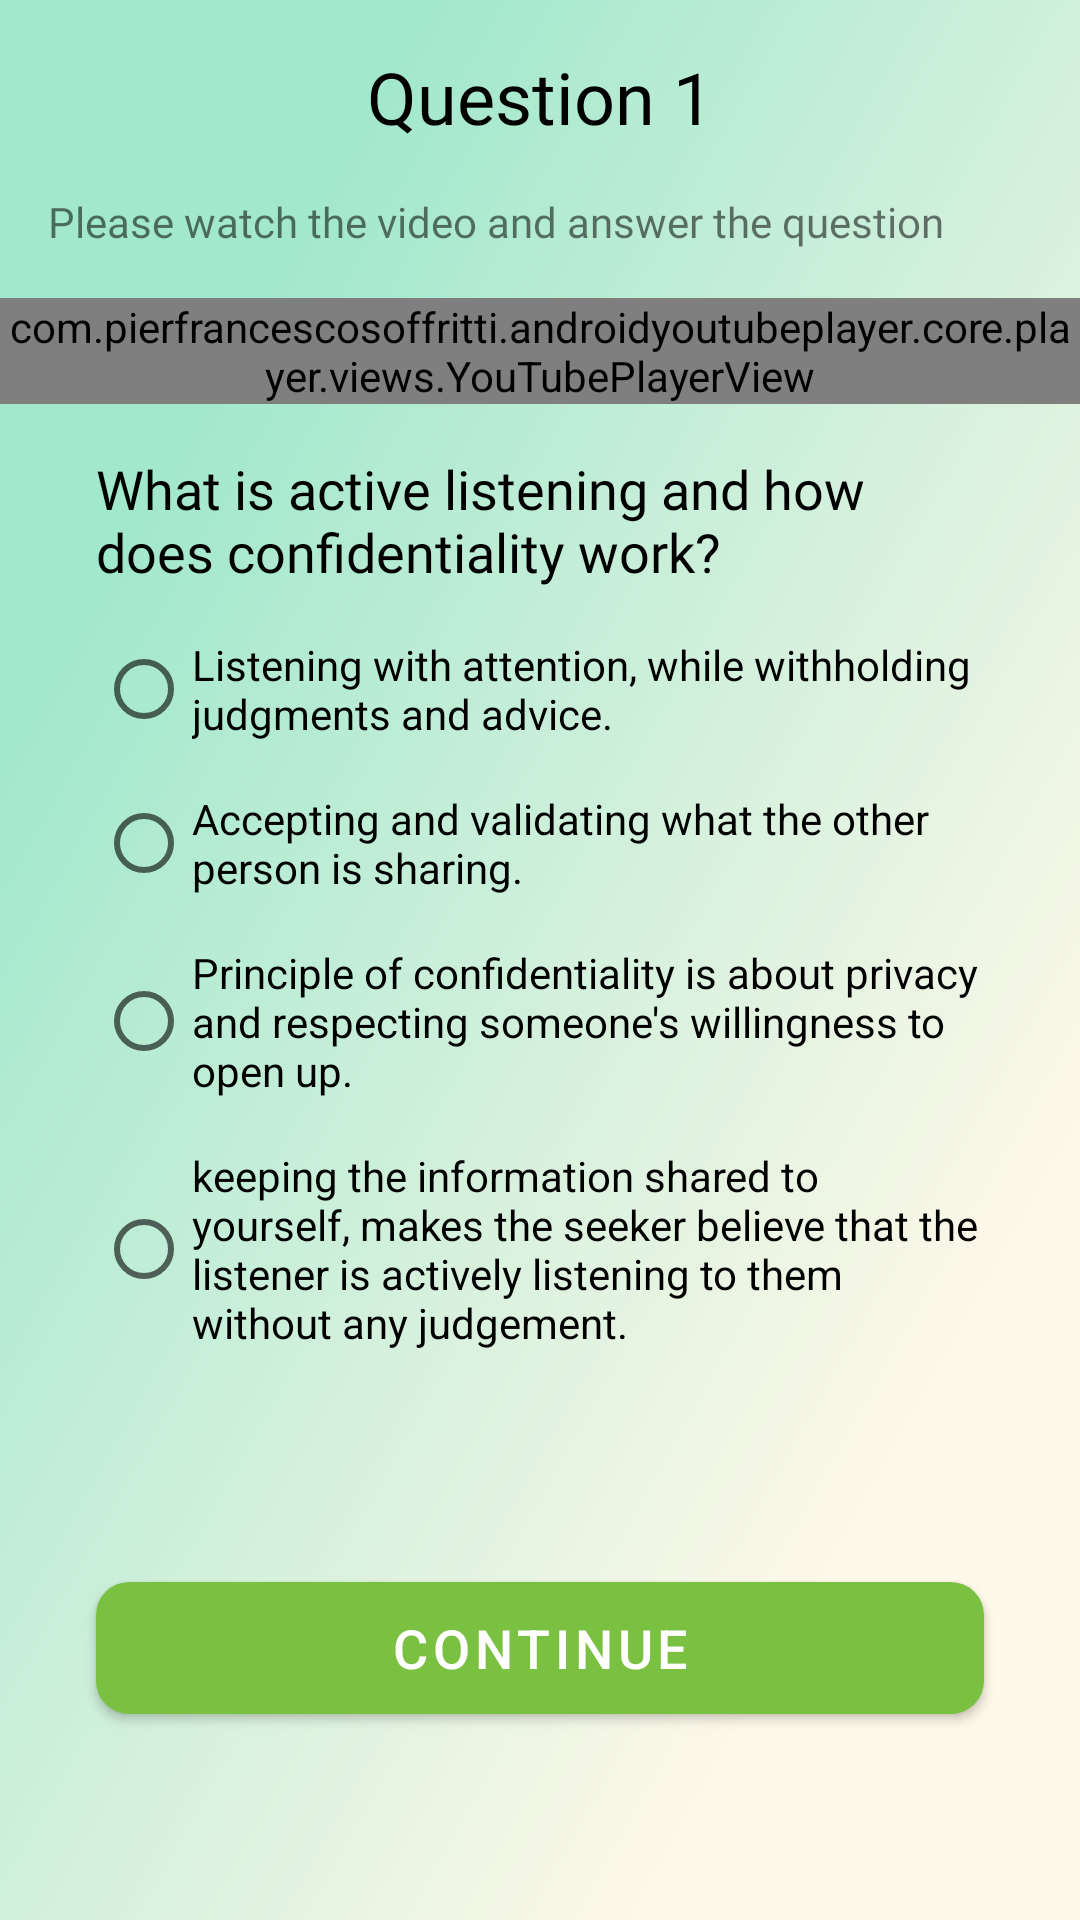

Produce the Android XML layout that renders to this screen, including the resource entries it uses.
<!-- AndroidManifest.xml: application theme Theme.WeHearYou -->
<!-- res/layout/activity_become_listener_question1.xml -->
<?xml version="1.0" encoding="utf-8"?>
<androidx.core.widget.NestedScrollView xmlns:app="http://schemas.android.com/apk/res-auto"
    xmlns:tools="http://schemas.android.com/tools"
    android:layout_width="match_parent"
    android:layout_height="match_parent"
    android:fillViewport="true"
    android:background="@mipmap/bg"
    xmlns:android="http://schemas.android.com/apk/res/android">

    <androidx.constraintlayout.widget.ConstraintLayout
        android:layout_width="match_parent"
        android:layout_height="match_parent"
        tools:context=".BecomeListenerUI.BecomeListenerQuestion1Activity">

        <com.pierfrancescosoffritti.androidyoutubeplayer.core.player.views.YouTubePlayerView
            android:id="@+id/youtube_player_view"
            android:layout_width="match_parent"
            android:layout_height="wrap_content"
            android:layout_marginTop="16dp"
            app:autoPlay="true"
            app:layout_constraintEnd_toEndOf="parent"
            app:layout_constraintStart_toStartOf="parent"
            app:layout_constraintTop_toBottomOf="@+id/textView45"
            app:showFullScreenButton="false"
            app:videoId="EyfzGEAwH9c" />

        <TextView
            android:id="@+id/textView45"
            android:layout_width="match_parent"
            android:layout_height="wrap_content"
            android:layout_marginStart="16dp"
            android:layout_marginTop="16dp"
            android:layout_marginEnd="16dp"
            android:fontFamily="@font/roboto"
            android:text="Please watch the video and answer the question"
            android:textSize="14sp"
            app:layout_constraintEnd_toEndOf="parent"
            app:layout_constraintStart_toStartOf="parent"
            app:layout_constraintTop_toBottomOf="@+id/textView46" />

        <TextView
            android:id="@+id/textView46"
            android:layout_width="wrap_content"
            android:layout_height="wrap_content"
            android:layout_marginTop="16dp"
            android:fontFamily="@font/roboto_medium"
            android:text="Question 1"
            android:textColor="@color/black"
            android:textSize="24sp"
            app:layout_constraintEnd_toEndOf="parent"
            app:layout_constraintStart_toStartOf="parent"
            app:layout_constraintTop_toTopOf="parent" />

        <TextView
            android:id="@+id/textView47"
            android:layout_width="match_parent"
            android:layout_height="wrap_content"
            android:layout_marginStart="32dp"
            android:layout_marginTop="16dp"
            android:layout_marginEnd="32dp"
            android:fontFamily="@font/roboto"
            android:text="What is active listening and how does confidentiality work?"
            android:textColor="@color/black"
            android:textSize="18sp"
            app:layout_constraintEnd_toEndOf="parent"
            app:layout_constraintStart_toStartOf="parent"
            app:layout_constraintTop_toBottomOf="@+id/youtube_player_view" />

        <RadioGroup
            android:id="@+id/radioGroup"
            android:layout_width="match_parent"
            android:layout_height="wrap_content"
            android:layout_marginStart="32dp"
            android:layout_marginTop="8dp"
            android:layout_marginEnd="32dp"
            android:gravity="left"
            android:orientation="vertical"
            app:layout_constraintEnd_toEndOf="parent"
            app:layout_constraintStart_toStartOf="parent"
            app:layout_constraintTop_toBottomOf="@+id/textView47">

            <RadioButton
                android:id="@+id/group1"
                android:layout_width="wrap_content"
                android:layout_height="match_parent"
                android:paddingTop="8dp"
                android:paddingBottom="8dp"
                android:text="Listening with attention, while withholding judgments and advice." />

            <RadioButton
                android:id="@+id/group2"
                android:layout_width="wrap_content"
                android:layout_height="match_parent"
                android:paddingTop="8dp"
                android:paddingBottom="8dp"
                android:text="Accepting and validating what the other person is sharing." />

            <RadioButton
                android:id="@+id/group3"
                android:layout_width="wrap_content"
                android:layout_height="match_parent"
                android:paddingTop="8dp"
                android:paddingBottom="8dp"
                android:text="Principle of confidentiality is about privacy and respecting someone's willingness to open up." />

            <RadioButton
                android:id="@+id/group4"
                android:layout_width="wrap_content"
                android:layout_height="match_parent"
                android:paddingTop="8dp"
                android:paddingBottom="8dp"
                android:text="keeping the information shared to yourself, makes the seeker believe that the listener is actively listening to them without any judgement." />

        </RadioGroup>

        <com.google.android.material.button.MaterialButton
            android:id="@+id/next"
            android:layout_width="match_parent"
            android:layout_height="56dp"
            android:layout_marginStart="32dp"
            android:layout_marginTop="16dp"
            android:layout_marginEnd="32dp"
            android:layout_marginBottom="16dp"
            android:text="Continue"
            android:textSize="18sp"
            app:cornerRadius="11dp"
            app:layout_constraintBottom_toBottomOf="parent"
            app:layout_constraintEnd_toEndOf="parent"
            app:layout_constraintStart_toStartOf="parent"
            app:layout_constraintTop_toBottomOf="@+id/radioGroup" />

    </androidx.constraintlayout.widget.ConstraintLayout>

</androidx.core.widget.NestedScrollView>
<!-- resources referenced by this layout -->
<resources>
  <color name="black">#000000</color>
  <!-- mipmap bg: png bitmap (mipmap-xxhdpi, 423872 bytes) -->
  <style name="Theme.WeHearYou" parent="Theme.MaterialComponents.Light.NoActionBar">
          <item name="android:forceDarkAllowed" tools:targetApi="q">false</item>
          <item name="colorPrimary">@color/colorPrimary</item>
          <item name="colorPrimaryDark">@color/colorPrimaryDark</item>
          <item name="colorAccent">@color/colorAccent</item>
          <item name="android:splitMotionEvents">false</item>
          <item name="android:windowEnableSplitTouch">false</item>
      </style>
  <color name="colorPrimary">#7AC141</color>
  <color name="colorPrimaryDark">#7AC141</color>
  <color name="colorAccent">#7AC141</color>
</resources>
